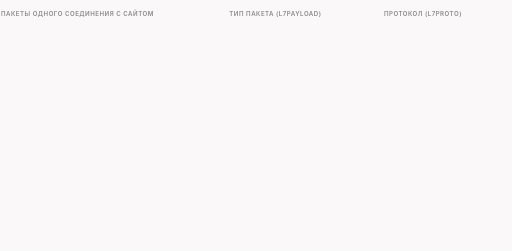
t = 0.00 s
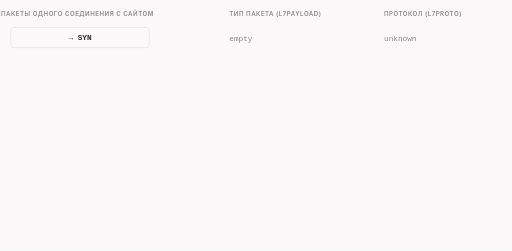
t = 1.67 s
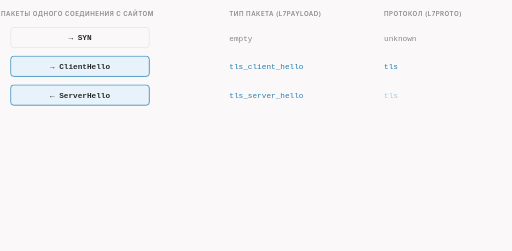
t = 3.33 s
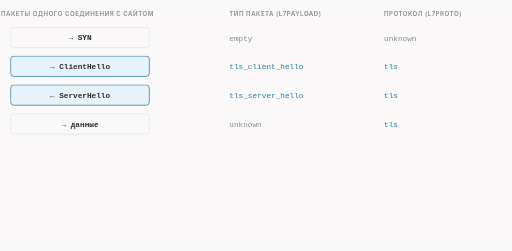
t = 5.00 s
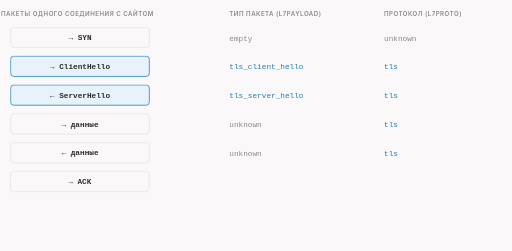
t = 6.67 s
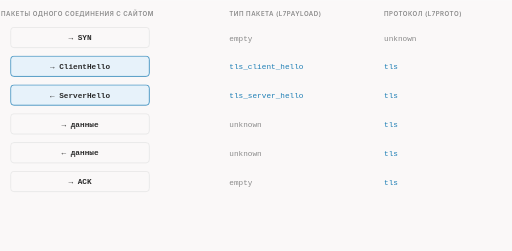
t = 8.33 s

The animated SVG that drew these frames (rendered in a browser with its animation timeline set to each time). Animation: 21 CSS @keyframes rules; frames cover the first 8.33 s, repeats indefinitely.

<svg xmlns="http://www.w3.org/2000/svg" class="dsh-payload-types" viewBox="0 0 960 470" width="960" height="470" role="img" aria-labelledby="dsh-payload-types-t dsh-payload-types-d">
<title id="dsh-payload-types-t">Тип пакета меняется, протокол соединения — нет</title>
<desc id="dsh-payload-types-d">Пакеты одного TLS-соединения: SYN и пустые ACK имеют тип empty, приветствие браузера — tls_client_hello, ответ сервера — tls_server_hello, зашифрованные данные — unknown. Протокол соединения tls ставится на первом распознанном пакете и не меняется. С --payload=tls_client_hello стратегия получает только приветствие браузера.</desc>
<style>.dsh-payload-types{--fg:var(--dark,#2b2b2b);--fg2:var(--darkgray,#4e4e4e);--mute:var(--gray,#8a8a8a);--line:var(--lightgray,#e5e5e5);--acc:var(--secondary,#1f7fb5);--tint:var(--highlight,rgba(178,225,255,.28));--bg:var(--light,#faf8f8);--rej:#c4372b;--rejt:rgba(196,55,43,.10)}@media (prefers-color-scheme:dark){.dsh-payload-types{--fg:var(--dark,#ebebec);--fg2:var(--darkgray,#d4d4d4);--mute:var(--gray,#8c8c8c);--line:var(--lightgray,#393639);--acc:var(--secondary,#b2e1ff);--tint:var(--highlight,rgba(178,225,255,.12));--bg:var(--light,#161618);--rej:#ff8f80;--rejt:rgba(255,143,128,.13)}}.dsh-payload-types .dsh-payload-types-bg{fill:var(--bg)}.dsh-payload-types text{font-family:var(--bodyFont,'Source Sans 3'),system-ui,-apple-system,'Segoe UI',Roboto,sans-serif;font-size:16px;fill:var(--fg2)}.dsh-payload-types .dsh-payload-types-t{paint-order:stroke;stroke:var(--bg);stroke-width:5px;stroke-linejoin:round}.dsh-payload-types .dsh-payload-types-tk{font-weight:600;fill:var(--fg);paint-order:stroke;stroke:var(--bg);stroke-width:5px;stroke-linejoin:round}.dsh-payload-types .dsh-payload-types-m{font-family:var(--codeFont,'JetBrains Mono'),ui-monospace,'Cascadia Code',Consolas,monospace;font-size:14.5px;paint-order:stroke;stroke:var(--bg);stroke-width:5px;stroke-linejoin:round}.dsh-payload-types .dsh-payload-types-mk{font-family:var(--codeFont,'JetBrains Mono'),ui-monospace,'Cascadia Code',Consolas,monospace;font-size:14.5px;font-weight:600;fill:var(--fg)}.dsh-payload-types .dsh-payload-types-ml{font-family:var(--codeFont,'JetBrains Mono'),ui-monospace,'Cascadia Code',Consolas,monospace;font-size:18px;font-weight:600;fill:var(--fg)}.dsh-payload-types .dsh-payload-types-cap{font-family:var(--headerFont,Inter),system-ui,-apple-system,'Segoe UI',Roboto,sans-serif;font-size:11.5px;font-weight:600;letter-spacing:.08em;text-transform:uppercase;fill:var(--mute)}.dsh-payload-types .dsh-payload-types-sm{font-size:14.5px}.dsh-payload-types .dsh-payload-types-mu{fill:var(--mute)}.dsh-payload-types .dsh-payload-types-fg{fill:var(--fg)}.dsh-payload-types .dsh-payload-types-acc{fill:var(--acc)}.dsh-payload-types .dsh-payload-types-rej{fill:var(--rej)}.dsh-payload-types .dsh-payload-types-c{text-anchor:middle}.dsh-payload-types .dsh-payload-types-r{text-anchor:end}.dsh-payload-types .dsh-payload-types-bx{fill:var(--bg);stroke:var(--line);stroke-width:1.4}.dsh-payload-types .dsh-payload-types-bxa{fill:var(--tint);stroke:var(--acc);stroke-width:1.4}.dsh-payload-types .dsh-payload-types-bxr{fill:var(--rejt);stroke:var(--rej);stroke-width:1.4}.dsh-payload-types .dsh-payload-types-bxd{fill:none;stroke:var(--mute);stroke-width:1.3;stroke-dasharray:3 3}.dsh-payload-types .dsh-payload-types-bxn{fill:none;stroke:none}.dsh-payload-types .dsh-payload-types-lf{fill:none;stroke:var(--line);stroke-width:1.2}.dsh-payload-types .dsh-payload-types-lfd{fill:none;stroke:var(--line);stroke-width:1.2;stroke-dasharray:4 5}.dsh-payload-types .dsh-payload-types-lm{fill:none;stroke:var(--mute);stroke-width:1.4}.dsh-payload-types .dsh-payload-types-lmd{fill:none;stroke:var(--mute);stroke-width:1.4;stroke-dasharray:4 5}.dsh-payload-types .dsh-payload-types-lr{fill:none;stroke:var(--rej);stroke-width:2}.dsh-payload-types .dsh-payload-types-la{fill:none;stroke:var(--acc);stroke-width:2}.dsh-payload-types .dsh-payload-types-ln-a{fill:none;stroke:var(--acc);stroke-width:2;stroke-dasharray:100}.dsh-payload-types .dsh-payload-types-ln-f{fill:none;stroke:var(--fg2);stroke-width:2;stroke-dasharray:100}.dsh-payload-types .dsh-payload-types-ln-r{fill:none;stroke:var(--rej);stroke-width:2;stroke-dasharray:100}.dsh-payload-types .dsh-payload-types-sl-a{fill:none;stroke:var(--acc);stroke-width:2}.dsh-payload-types .dsh-payload-types-sl-f{fill:none;stroke:var(--fg2);stroke-width:2}.dsh-payload-types .dsh-payload-types-sl-r{fill:none;stroke:var(--rej);stroke-width:2}.dsh-payload-types .dsh-payload-types-bxbg{fill:var(--bg);stroke:none}.dsh-payload-types .dsh-payload-types-hd-a{fill:var(--acc)}.dsh-payload-types .dsh-payload-types-hd-f{fill:var(--fg2)}.dsh-payload-types .dsh-payload-types-hd-r{fill:var(--rej)}.dsh-payload-types .dsh-payload-types-dot{fill:var(--acc)}.dsh-payload-types .dsh-payload-types-ring{fill:none;stroke:var(--acc);stroke-width:1.8}.dsh-payload-types .dsh-payload-types-nd{fill:var(--bg);stroke:var(--mute);stroke-width:1.5}.dsh-payload-types .dsh-payload-types-ndr{fill:var(--rejt);stroke:var(--rej);stroke-width:1.8}.dsh-payload-types .dsh-payload-types-nda{fill:var(--tint);stroke:var(--acc);stroke-width:1.8}.dsh-payload-types .a{animation-duration:16s;animation-timing-function:cubic-bezier(.3,.6,.25,1);animation-iteration-count:infinite;animation-fill-mode:both}@media (prefers-reduced-motion:reduce){.dsh-payload-types .a{animation:none}.dsh-payload-types .tr{display:none}}figure.dsh-payload-types-fig{margin:1.6rem 0;overflow-x:auto}figure.dsh-payload-types-fig>svg{display:block;width:100%;min-width:680px;height:auto}@keyframes dsh-payload-types-k1{0.0%{opacity:0;transform:translate(-10px,0px)}3.125%{opacity:0;transform:translate(-10px,0px)}4.688%{opacity:1;transform:translate(0px,0px)}96.562%{opacity:1;transform:translate(0px,0px)}99.062%{opacity:0;transform:translate(-10px,0px)}100%{opacity:0;transform:translate(-10px,0px)}}.dsh-payload-types .dsh-payload-types-e1{animation-name:dsh-payload-types-k1}@keyframes dsh-payload-types-k2{0.0%{opacity:0;transform:translate(0px,0px)}5.0%{opacity:0;transform:translate(0px,0px)}6.25%{opacity:1;transform:translate(0px,0px)}96.562%{opacity:1;transform:translate(0px,0px)}99.062%{opacity:0;transform:translate(0px,0px)}100%{opacity:0;transform:translate(0px,0px)}}.dsh-payload-types .dsh-payload-types-e2{animation-name:dsh-payload-types-k2}@keyframes dsh-payload-types-k3{0.0%{opacity:0;transform:translate(0px,0px)}5.625%{opacity:0;transform:translate(0px,0px)}6.875%{opacity:1;transform:translate(0px,0px)}96.562%{opacity:1;transform:translate(0px,0px)}99.062%{opacity:0;transform:translate(0px,0px)}100%{opacity:0;transform:translate(0px,0px)}}.dsh-payload-types .dsh-payload-types-e3{animation-name:dsh-payload-types-k3}@keyframes dsh-payload-types-k4{0.0%{opacity:0;transform:translate(-10px,0px)}10.625%{opacity:0;transform:translate(-10px,0px)}12.188%{opacity:1;transform:translate(0px,0px)}96.562%{opacity:1;transform:translate(0px,0px)}99.062%{opacity:0;transform:translate(-10px,0px)}100%{opacity:0;transform:translate(-10px,0px)}}.dsh-payload-types .dsh-payload-types-e4{animation-name:dsh-payload-types-k4}@keyframes dsh-payload-types-k5{0.0%{opacity:0;transform:translate(0px,0px)}12.5%{opacity:0;transform:translate(0px,0px)}13.75%{opacity:1;transform:translate(0px,0px)}96.562%{opacity:1;transform:translate(0px,0px)}99.062%{opacity:0;transform:translate(0px,0px)}100%{opacity:0;transform:translate(0px,0px)}}.dsh-payload-types .dsh-payload-types-e5{animation-name:dsh-payload-types-k5}@keyframes dsh-payload-types-k6{0.0%{opacity:0;transform:translate(0px,0px)}13.125%{opacity:0;transform:translate(0px,0px)}14.375%{opacity:1;transform:translate(0px,0px)}96.562%{opacity:1;transform:translate(0px,0px)}99.062%{opacity:0;transform:translate(0px,0px)}100%{opacity:0;transform:translate(0px,0px)}}.dsh-payload-types .dsh-payload-types-e6{animation-name:dsh-payload-types-k6}@keyframes dsh-payload-types-k7{0.0%{opacity:0;transform:translate(-10px,0px)}18.125%{opacity:0;transform:translate(-10px,0px)}19.688%{opacity:1;transform:translate(0px,0px)}96.562%{opacity:1;transform:translate(0px,0px)}99.062%{opacity:0;transform:translate(-10px,0px)}100%{opacity:0;transform:translate(-10px,0px)}}.dsh-payload-types .dsh-payload-types-e7{animation-name:dsh-payload-types-k7}@keyframes dsh-payload-types-k8{0.0%{opacity:0;transform:translate(0px,0px)}20.0%{opacity:0;transform:translate(0px,0px)}21.25%{opacity:1;transform:translate(0px,0px)}96.562%{opacity:1;transform:translate(0px,0px)}99.062%{opacity:0;transform:translate(0px,0px)}100%{opacity:0;transform:translate(0px,0px)}}.dsh-payload-types .dsh-payload-types-e8{animation-name:dsh-payload-types-k8}@keyframes dsh-payload-types-k9{0.0%{opacity:0;transform:translate(0px,0px)}20.625%{opacity:0;transform:translate(0px,0px)}21.875%{opacity:1;transform:translate(0px,0px)}96.562%{opacity:1;transform:translate(0px,0px)}99.062%{opacity:0;transform:translate(0px,0px)}100%{opacity:0;transform:translate(0px,0px)}}.dsh-payload-types .dsh-payload-types-e9{animation-name:dsh-payload-types-k9}@keyframes dsh-payload-types-k10{0.0%{opacity:0;transform:translate(-10px,0px)}25.625%{opacity:0;transform:translate(-10px,0px)}27.187%{opacity:1;transform:translate(0px,0px)}96.562%{opacity:1;transform:translate(0px,0px)}99.062%{opacity:0;transform:translate(-10px,0px)}100%{opacity:0;transform:translate(-10px,0px)}}.dsh-payload-types .dsh-payload-types-e10{animation-name:dsh-payload-types-k10}@keyframes dsh-payload-types-k11{0.0%{opacity:0;transform:translate(0px,0px)}27.5%{opacity:0;transform:translate(0px,0px)}28.75%{opacity:1;transform:translate(0px,0px)}96.562%{opacity:1;transform:translate(0px,0px)}99.062%{opacity:0;transform:translate(0px,0px)}100%{opacity:0;transform:translate(0px,0px)}}.dsh-payload-types .dsh-payload-types-e11{animation-name:dsh-payload-types-k11}@keyframes dsh-payload-types-k12{0.0%{opacity:0;transform:translate(0px,0px)}28.125%{opacity:0;transform:translate(0px,0px)}29.375%{opacity:1;transform:translate(0px,0px)}96.562%{opacity:1;transform:translate(0px,0px)}99.062%{opacity:0;transform:translate(0px,0px)}100%{opacity:0;transform:translate(0px,0px)}}.dsh-payload-types .dsh-payload-types-e12{animation-name:dsh-payload-types-k12}@keyframes dsh-payload-types-k13{0.0%{opacity:0;transform:translate(-10px,0px)}33.125%{opacity:0;transform:translate(-10px,0px)}34.688%{opacity:1;transform:translate(0px,0px)}96.562%{opacity:1;transform:translate(0px,0px)}99.062%{opacity:0;transform:translate(-10px,0px)}100%{opacity:0;transform:translate(-10px,0px)}}.dsh-payload-types .dsh-payload-types-e13{animation-name:dsh-payload-types-k13}@keyframes dsh-payload-types-k14{0.0%{opacity:0;transform:translate(0px,0px)}35.0%{opacity:0;transform:translate(0px,0px)}36.25%{opacity:1;transform:translate(0px,0px)}96.562%{opacity:1;transform:translate(0px,0px)}99.062%{opacity:0;transform:translate(0px,0px)}100%{opacity:0;transform:translate(0px,0px)}}.dsh-payload-types .dsh-payload-types-e14{animation-name:dsh-payload-types-k14}@keyframes dsh-payload-types-k15{0.0%{opacity:0;transform:translate(0px,0px)}35.625%{opacity:0;transform:translate(0px,0px)}36.875%{opacity:1;transform:translate(0px,0px)}96.562%{opacity:1;transform:translate(0px,0px)}99.062%{opacity:0;transform:translate(0px,0px)}100%{opacity:0;transform:translate(0px,0px)}}.dsh-payload-types .dsh-payload-types-e15{animation-name:dsh-payload-types-k15}@keyframes dsh-payload-types-k16{0.0%{opacity:0;transform:translate(-10px,0px)}40.625%{opacity:0;transform:translate(-10px,0px)}42.188%{opacity:1;transform:translate(0px,0px)}96.562%{opacity:1;transform:translate(0px,0px)}99.062%{opacity:0;transform:translate(-10px,0px)}100%{opacity:0;transform:translate(-10px,0px)}}.dsh-payload-types .dsh-payload-types-e16{animation-name:dsh-payload-types-k16}@keyframes dsh-payload-types-k17{0.0%{opacity:0;transform:translate(0px,0px)}42.5%{opacity:0;transform:translate(0px,0px)}43.75%{opacity:1;transform:translate(0px,0px)}96.562%{opacity:1;transform:translate(0px,0px)}99.062%{opacity:0;transform:translate(0px,0px)}100%{opacity:0;transform:translate(0px,0px)}}.dsh-payload-types .dsh-payload-types-e17{animation-name:dsh-payload-types-k17}@keyframes dsh-payload-types-k18{0.0%{opacity:0;transform:translate(0px,0px)}43.125%{opacity:0;transform:translate(0px,0px)}44.375%{opacity:1;transform:translate(0px,0px)}96.562%{opacity:1;transform:translate(0px,0px)}99.062%{opacity:0;transform:translate(0px,0px)}100%{opacity:0;transform:translate(0px,0px)}}.dsh-payload-types .dsh-payload-types-e18{animation-name:dsh-payload-types-k18}@keyframes dsh-payload-types-k19{0.0%{opacity:0;transform:translate(0px,0px)}52.5%{opacity:0;transform:translate(0px,0px)}54.375%{opacity:1;transform:translate(0px,0px)}96.562%{opacity:1;transform:translate(0px,0px)}99.062%{opacity:0;transform:translate(0px,0px)}100%{opacity:0;transform:translate(0px,0px)}}.dsh-payload-types .dsh-payload-types-e19{animation-name:dsh-payload-types-k19}@keyframes dsh-payload-types-k20{0.0%{opacity:0;transform:translate(0px,0px)}52.5%{opacity:0;transform:translate(0px,0px)}54.375%{opacity:1;transform:translate(0px,0px)}96.562%{opacity:1;transform:translate(0px,0px)}99.062%{opacity:0;transform:translate(0px,0px)}100%{opacity:0;transform:translate(0px,0px)}}.dsh-payload-types .dsh-payload-types-e20{animation-name:dsh-payload-types-k20}@keyframes dsh-payload-types-k21{0.0%{opacity:0;transform:translate(0px,0px)}57.5%{opacity:0;transform:translate(0px,0px)}59.687%{opacity:1;transform:translate(0px,0px)}96.562%{opacity:1;transform:translate(0px,0px)}99.062%{opacity:0;transform:translate(0px,0px)}100%{opacity:0;transform:translate(0px,0px)}}.dsh-payload-types .dsh-payload-types-e21{animation-name:dsh-payload-types-k21}.dsh-payload-types .dsh-payload-types-dsh{stroke-dasharray:5 5}</style>
<rect class="dsh-payload-types-bg" x="0" y="0" width="960" height="470"/>
<text class="dsh-payload-types-cap" x="2" y="30">пакеты одного соединения с сайтом</text>
<text class="dsh-payload-types-cap" x="430" y="30">тип пакета (l7payload)</text>
<text class="dsh-payload-types-cap" x="720" y="30">протокол (l7proto)</text>
<g class="a dsh-payload-types-e1"><rect class="dsh-payload-types-bxbg" x="20.0" y="51.0" width="260" height="38" rx="6"/><rect class="dsh-payload-types-bx" x="20.0" y="51.0" width="260" height="38" rx="6"/><text class="dsh-payload-types-mk dsh-payload-types-sm dsh-payload-types-c" x="150" y="75">→ SYN</text></g>
<g class="a dsh-payload-types-e2"><text class="dsh-payload-types-mu dsh-payload-types-m dsh-payload-types-sm" x="430" y="76">empty</text></g>
<g class="a dsh-payload-types-e3"><text class="dsh-payload-types-mu dsh-payload-types-m dsh-payload-types-sm" x="720" y="76">unknown</text></g>
<g class="a dsh-payload-types-e4"><rect class="dsh-payload-types-bxbg" x="20.0" y="105.0" width="260" height="38" rx="6"/><rect class="dsh-payload-types-bxa" x="20.0" y="105.0" width="260" height="38" rx="6"/><text class="dsh-payload-types-mk dsh-payload-types-sm dsh-payload-types-c" x="150" y="129">→ ClientHello</text></g>
<g class="a dsh-payload-types-e5"><text class="dsh-payload-types-acc dsh-payload-types-m dsh-payload-types-sm" x="430" y="130">tls_client_hello</text></g>
<g class="a dsh-payload-types-e6"><text class="dsh-payload-types-acc dsh-payload-types-m dsh-payload-types-sm" x="720" y="130">tls</text></g>
<g class="a dsh-payload-types-e7"><rect class="dsh-payload-types-bxbg" x="20.0" y="159.0" width="260" height="38" rx="6"/><rect class="dsh-payload-types-bxa" x="20.0" y="159.0" width="260" height="38" rx="6"/><text class="dsh-payload-types-mk dsh-payload-types-sm dsh-payload-types-c" x="150" y="183">← ServerHello</text></g>
<g class="a dsh-payload-types-e8"><text class="dsh-payload-types-acc dsh-payload-types-m dsh-payload-types-sm" x="430" y="184">tls_server_hello</text></g>
<g class="a dsh-payload-types-e9"><text class="dsh-payload-types-acc dsh-payload-types-m dsh-payload-types-sm" x="720" y="184">tls</text></g>
<g class="a dsh-payload-types-e10"><rect class="dsh-payload-types-bxbg" x="20.0" y="213.0" width="260" height="38" rx="6"/><rect class="dsh-payload-types-bx" x="20.0" y="213.0" width="260" height="38" rx="6"/><text class="dsh-payload-types-mk dsh-payload-types-sm dsh-payload-types-c" x="150" y="237">→ данные</text></g>
<g class="a dsh-payload-types-e11"><text class="dsh-payload-types-mu dsh-payload-types-m dsh-payload-types-sm" x="430" y="238">unknown</text></g>
<g class="a dsh-payload-types-e12"><text class="dsh-payload-types-acc dsh-payload-types-m dsh-payload-types-sm" x="720" y="238">tls</text></g>
<g class="a dsh-payload-types-e13"><rect class="dsh-payload-types-bxbg" x="20.0" y="267.0" width="260" height="38" rx="6"/><rect class="dsh-payload-types-bx" x="20.0" y="267.0" width="260" height="38" rx="6"/><text class="dsh-payload-types-mk dsh-payload-types-sm dsh-payload-types-c" x="150" y="291">← данные</text></g>
<g class="a dsh-payload-types-e14"><text class="dsh-payload-types-mu dsh-payload-types-m dsh-payload-types-sm" x="430" y="292">unknown</text></g>
<g class="a dsh-payload-types-e15"><text class="dsh-payload-types-acc dsh-payload-types-m dsh-payload-types-sm" x="720" y="292">tls</text></g>
<g class="a dsh-payload-types-e16"><rect class="dsh-payload-types-bxbg" x="20.0" y="321.0" width="260" height="38" rx="6"/><rect class="dsh-payload-types-bx" x="20.0" y="321.0" width="260" height="38" rx="6"/><text class="dsh-payload-types-mk dsh-payload-types-sm dsh-payload-types-c" x="150" y="345">→ ACK</text></g>
<g class="a dsh-payload-types-e17"><text class="dsh-payload-types-mu dsh-payload-types-m dsh-payload-types-sm" x="430" y="346">empty</text></g>
<g class="a dsh-payload-types-e18"><text class="dsh-payload-types-acc dsh-payload-types-m dsh-payload-types-sm" x="720" y="346">tls</text></g>
<g class="a dsh-payload-types-e19"><rect class="dsh-payload-types-bxa" x="14" y="102" width="900" height="44" rx="8"/></g>
<g class="a dsh-payload-types-e20"><text class="dsh-payload-types-tk" x="2" y="392">--payload=tls_client_hello: стратегия получает только выделенный пакет</text></g>
<g class="a dsh-payload-types-e21"><text class="dsh-payload-types-mu dsh-payload-types-sm" x="2" y="424">Протокол tls держится на всём соединении, поэтому --filter-l7=tls выбирает профиль для всех его пакетов, а</text><text class="dsh-payload-types-mu dsh-payload-types-sm" x="2" y="443">--payload внутри профиля отбирает из них нужные.</text></g>
</svg>
